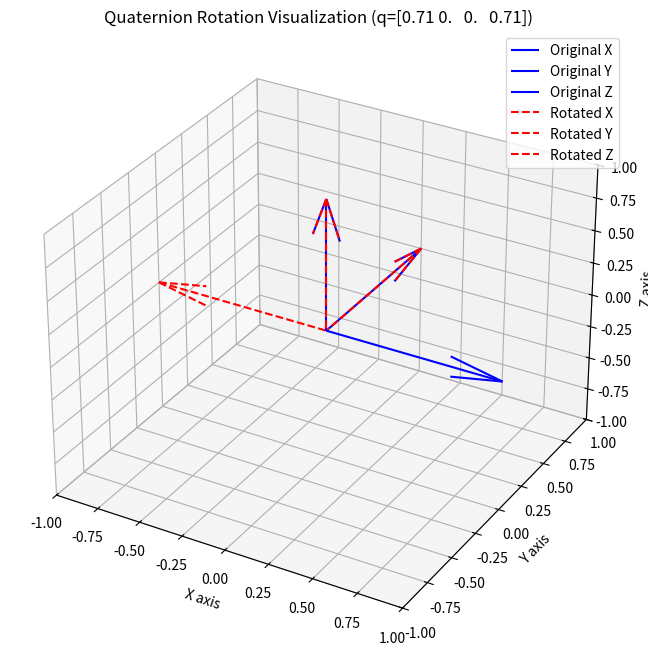

This figure's Python source:
import numpy as np
import matplotlib.pyplot as plt
from scipy.spatial.transform import Rotation as R

def plot_quaternion_rotation(q_wxyz):
    """
    Visualizes a quaternion rotation by plotting original and rotated axes.

    Args:
        q_wxyz (list/array): The quaternion in [w, x, y, z] (scalar-first) format.
    """
    # Scipy uses scalar-last [x, y, z, w] format, so we reorder
    q_xyzw = [q_wxyz[1], q_wxyz[2], q_wxyz[3], q_wxyz[0]]
    
    # Define the rotation from the quaternion
    rotation = R.from_quat(q_xyzw)

    # Define original unit vectors (the basis vectors)
    i_hat = np.array([1, 0, 0])
    j_hat = np.array([0, 1, 0])
    k_hat = np.array([0, 0, 1])

    # Rotate the unit vectors
    i_hat_rot = rotation.apply(i_hat)
    j_hat_rot = rotation.apply(j_hat)
    k_hat_rot = rotation.apply(k_hat)

    # Set up the 3D plot
    fig = plt.figure(figsize=(8, 8))
    ax = fig.add_subplot(111, projection='3d')
    ax.set_xlabel('X axis')
    ax.set_ylabel('Y axis')
    ax.set_zlabel('Z axis')
    ax.set_title(f'Quaternion Rotation Visualization (q={np.round(q_wxyz, 2)})')

    # Plot original axes (blue)
    ax.quiver(0, 0, 0, i_hat[0], i_hat[1], i_hat[2], color='b', label='Original X')
    ax.quiver(0, 0, 0, j_hat[0], j_hat[1], j_hat[2], color='b', label='Original Y')
    ax.quiver(0, 0, 0, k_hat[0], k_hat[1], k_hat[2], color='b', label='Original Z')

    # Plot rotated axes (red)
    ax.quiver(0, 0, 0, i_hat_rot[0], i_hat_rot[1], i_hat_rot[2], color='r', linestyle='--', label='Rotated X')
    ax.quiver(0, 0, 0, j_hat_rot[0], j_hat_rot[1], j_hat_rot[2], color='r', linestyle='--', label='Rotated Y')
    ax.quiver(0, 0, 0, k_hat_rot[0], k_hat_rot[1], k_hat_rot[2], color='r', linestyle='--', label='Rotated Z')

    # Set plot limits
    ax.set_xlim([-1, 1])
    ax.set_ylim([-1, 1])
    ax.set_zlim([-1, 1])
    ax.legend()
    plt.show()

# Example usage:
# A quaternion representing a 90-degree rotation around the Z axis (w, x, y, z)
# For this rotation, w = cos(angle/2), z = sin(angle/2)
angle = np.pi / 2  # 90 degrees in radians
q_example = np.array([np.cos(angle/2), 0, 0, np.sin(angle/2)]) 

plot_quaternion_rotation(q_example)
